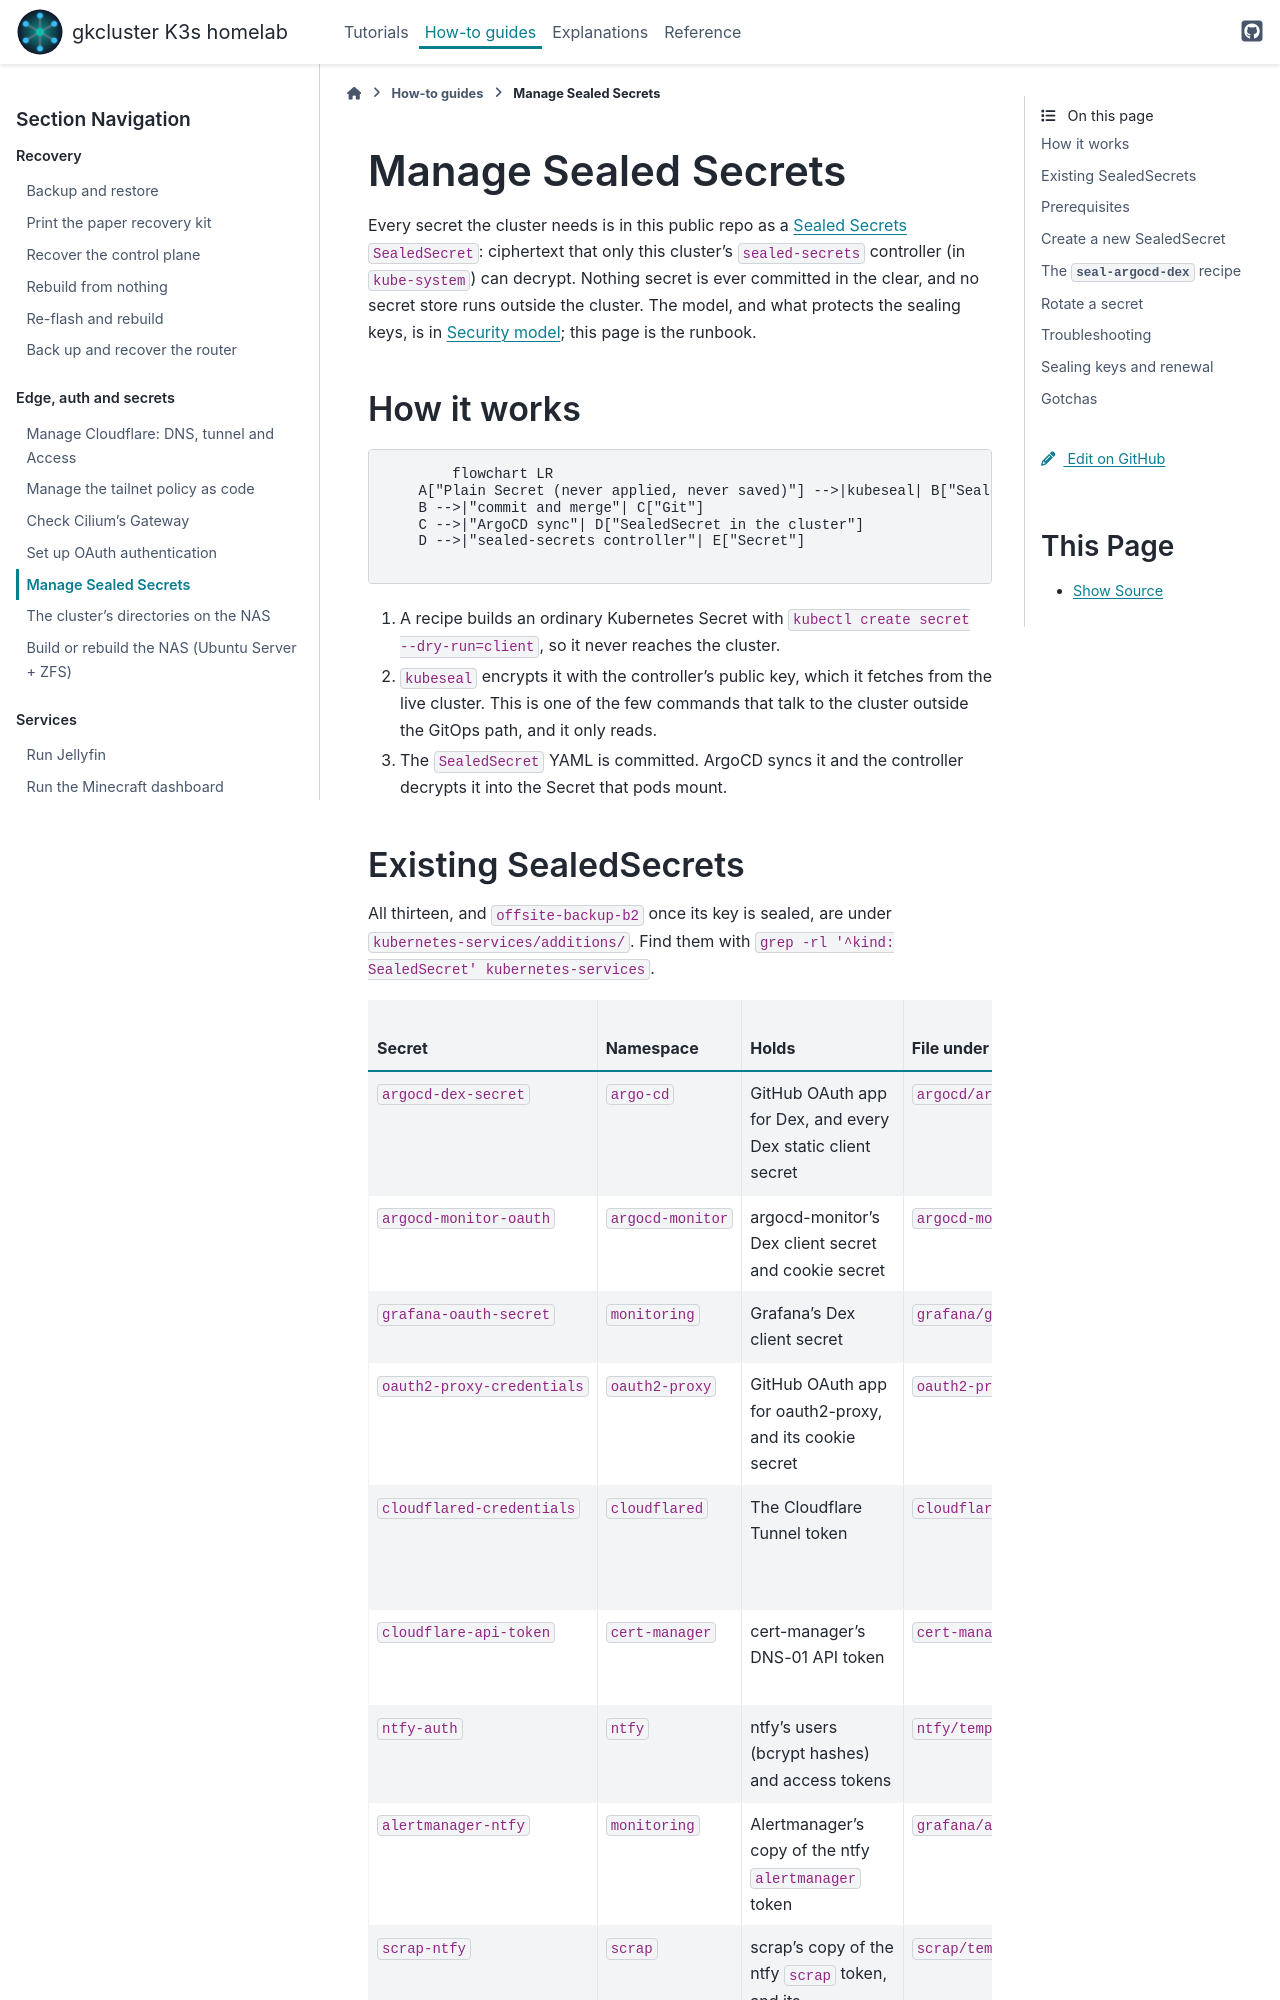

repository: gilesknap/tpi-k3s-ansible · page: how-to/manage-sealed-secrets.html · generator: sphinx

# Manage Sealed Secrets

Every secret the cluster needs is in this public repo as a
[Sealed Secrets](https://sealed-secrets.netlify.app/) `SealedSecret`:
ciphertext that only this cluster's `sealed-secrets` controller (in
`kube-system`) can decrypt. Nothing secret is ever committed in the
clear, and no secret store runs outside the cluster. The model, and what
protects the sealing keys, is in
{doc}`/explanations/architecture/security`; this page is the runbook.

## How it works

```mermaid
flowchart LR
    A["Plain Secret (never applied, never saved)"] -->|kubeseal| B["SealedSecret YAML"]
    B -->|"commit and merge"| C["Git"]
    C -->|"ArgoCD sync"| D["SealedSecret in the cluster"]
    D -->|"sealed-secrets controller"| E["Secret"]
```

1. A recipe builds an ordinary Kubernetes Secret with
   `kubectl create secret --dry-run=client`, so it never reaches the
   cluster.
2. `kubeseal` encrypts it with the controller's public key, which it
   fetches from the live cluster. This is one of the few commands that
   talk to the cluster outside the GitOps path, and it only reads.
3. The `SealedSecret` YAML is committed. ArgoCD syncs it and the
   controller decrypts it into the Secret that pods mount.
